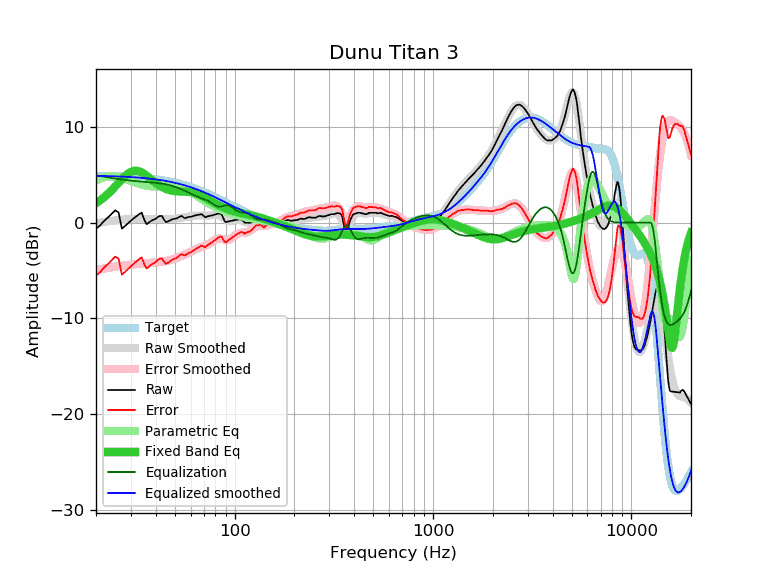

Values plotted in this chart, from the file beside it:
frequency, raw, error, smoothed, error_smoothed, equalization, parametric_eq, equalized_raw, equalized_smoothed, target
20, -0.64, -5.53, -0.07, -4.95, 4.95, 2.03, 4.31, 4.89, 4.89
21, -0.27, -5.15, 0.01, -4.87, 4.87, 2.33, 4.60, 4.88, 4.88
22, 0.19, -4.68, 0.08, -4.79, 4.79, 2.66, 4.98, 4.87, 4.87
23, 0.55, -4.31, 0.14, -4.72, 4.72, 3.01, 5.27, 4.86, 4.86
24, 0.93, -3.92, 0.19, -4.66, 4.66, 3.39, 5.58, 4.85, 4.85
25, 1.29, -3.55, 0.24, -4.60, 4.60, 3.78, 5.88, 4.84, 4.83
26, 1.07, -3.76, 0.28, -4.54, 4.54, 4.16, 5.61, 4.82, 4.82
27, -0.62, -5.43, 0.31, -4.50, 4.50, 4.53, 3.87, 4.81, 4.81
28, -0.35, -5.15, 0.34, -4.45, 4.45, 4.85, 4.10, 4.79, 4.79
29, -0.07, -4.85, 0.36, -4.42, 4.42, 5.12, 4.34, 4.78, 4.78
30, 0.21, -4.55, 0.37, -4.39, 4.39, 5.30, 4.59, 4.76, 4.76
31, 0.46, -4.28, 0.38, -4.36, 4.36, 5.40, 4.81, 4.74, 4.74
32, 0.68, -4.04, 0.39, -4.33, 4.33, 5.42, 5.01, 4.72, 4.72
33, 0.89, -3.81, 0.39, -4.31, 4.31, 5.36, 5.19, 4.70, 4.70
34, 1.05, -3.63, 0.39, -4.28, 4.28, 5.24, 5.33, 4.68, 4.68
35, 0.32, -4.34, 0.39, -4.26, 4.26, 5.08, 4.58, 4.65, 4.65
36, -0.16, -4.79, 0.39, -4.24, 4.24, 4.89, 4.07, 4.63, 4.63
37, 0.03, -4.58, 0.39, -4.22, 4.22, 4.70, 4.24, 4.60, 4.60
38, 0.20, -4.38, 0.38, -4.20, 4.20, 4.50, 4.39, 4.58, 4.58
39, 0.30, -4.25, 0.37, -4.17, 4.17, 4.31, 4.47, 4.55, 4.55
40, 0.41, -4.11, 0.37, -4.15, 4.15, 4.14, 4.56, 4.52, 4.52
41, 0.59, -3.90, 0.36, -4.13, 4.13, 3.98, 4.71, 4.49, 4.49
42, 0.70, -3.76, 0.35, -4.10, 4.10, 3.84, 4.80, 4.46, 4.46
43, 0.70, -3.73, 0.35, -4.08, 4.08, 3.72, 4.77, 4.42, 4.42
44, 0.33, -4.06, 0.34, -4.04, 4.04, 3.61, 4.37, 4.39, 4.39
45, 0.05, -4.31, 0.34, -4.01, 4.01, 3.53, 4.06, 4.35, 4.35
46, 0.12, -4.20, 0.35, -3.97, 3.97, 3.45, 4.08, 4.32, 4.32
47, 0.22, -4.06, 0.36, -3.92, 3.92, 3.39, 4.14, 4.28, 4.28
48, 0.31, -3.94, 0.37, -3.87, 3.87, 3.35, 4.18, 4.24, 4.24
49, 0.38, -3.83, 0.39, -3.81, 3.81, 3.31, 4.19, 4.20, 4.20
50, 0.41, -3.76, 0.41, -3.75, 3.75, 3.29, 4.16, 4.16, 4.16
51, 0.46, -3.66, 0.43, -3.69, 3.69, 3.27, 4.14, 4.12, 4.12
52, 0.54, -3.54, 0.46, -3.62, 3.62, 3.26, 4.15, 4.08, 4.08
53, 0.64, -3.40, 0.49, -3.55, 3.55, 3.25, 4.18, 4.03, 4.03
54, 0.70, -3.29, 0.51, -3.47, 3.47, 3.25, 4.17, 3.99, 3.99
55, 0.58, -3.37, 0.54, -3.40, 3.40, 3.24, 3.98, 3.94, 3.94
56, 0.47, -3.43, 0.57, -3.33, 3.33, 3.24, 3.80, 3.90, 3.90
57, 0.52, -3.33, 0.59, -3.26, 3.26, 3.23, 3.77, 3.85, 3.85
58, 0.56, -3.25, 0.62, -3.18, 3.18, 3.22, 3.74, 3.80, 3.80
59, 0.61, -3.15, 0.64, -3.11, 3.11, 3.21, 3.71, 3.75, 3.75
60, 0.61, -3.10, 0.67, -3.04, 3.04, 3.18, 3.64, 3.70, 3.70
61, 0.66, -3.00, 0.69, -2.96, 2.96, 3.16, 3.62, 3.65, 3.65
62, 0.70, -2.91, 0.71, -2.89, 2.89, 3.12, 3.59, 3.60, 3.60
63, 0.75, -2.81, 0.73, -2.82, 2.82, 3.09, 3.57, 3.55, 3.55
64, 0.78, -2.72, 0.74, -2.76, 2.76, 3.04, 3.54, 3.50, 3.50
65, 0.80, -2.65, 0.75, -2.70, 2.70, 2.99, 3.50, 3.45, 3.45
66, 0.84, -2.56, 0.75, -2.64, 2.64, 2.93, 3.48, 3.40, 3.40
67, 0.85, -2.50, 0.75, -2.59, 2.59, 2.87, 3.44, 3.34, 3.34
68, 0.89, -2.40, 0.74, -2.55, 2.55, 2.81, 3.43, 3.29, 3.29
69, 0.80, -2.44, 0.73, -2.50, 2.50, 2.74, 3.30, 3.24, 3.24
70, 0.68, -2.51, 0.73, -2.46, 2.46, 2.67, 3.13, 3.18, 3.18
71, 0.56, -2.57, 0.72, -2.41, 2.41, 2.60, 2.97, 3.13, 3.13
72, 0.61, -2.47, 0.72, -2.36, 2.36, 2.53, 2.96, 3.07, 3.07
73, 0.66, -2.36, 0.72, -2.30, 2.30, 2.46, 2.96, 3.02, 3.02
74, 0.70, -2.27, 0.73, -2.23, 2.23, 2.39, 2.93, 2.97, 2.97
75, 0.70, -2.22, 0.75, -2.16, 2.16, 2.32, 2.86, 2.91, 2.91
76, 0.75, -2.11, 0.77, -2.09, 2.09, 2.25, 2.83, 2.86, 2.86
77, 0.75, -2.06, 0.80, -2.01, 2.01, 2.18, 2.75, 2.80, 2.80
78, 0.80, -1.95, 0.82, -1.93, 1.93, 2.11, 2.72, 2.75, 2.75
79, 0.82, -1.88, 0.84, -1.85, 1.85, 2.05, 2.67, 2.69, 2.69
... 553 more rows
